Labelled photos from "dataset", an image-classification folder in KiranYBPatil/Sugarcane_Disease_Detector. The possible labels are: bacterial blights, healthy, mosaic, red rot, rust, yellow.

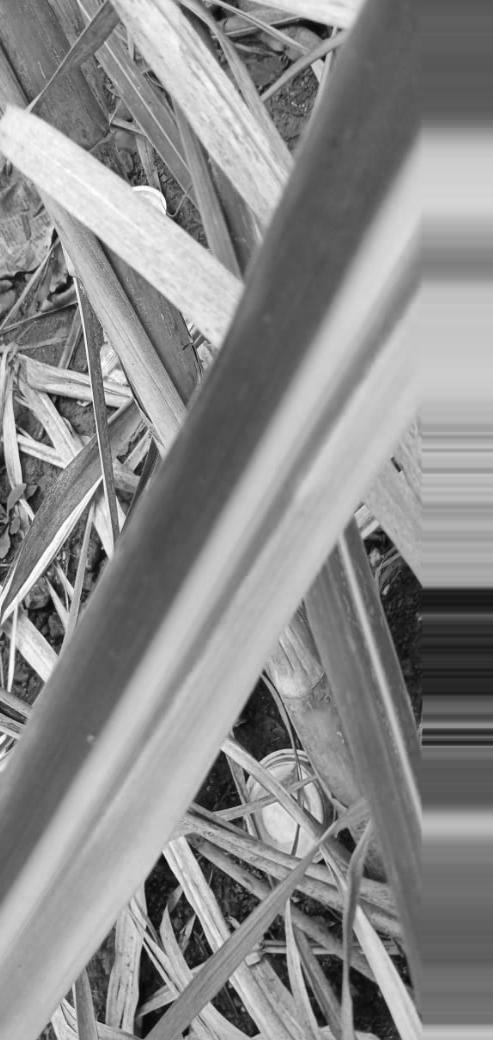
Label: yellow

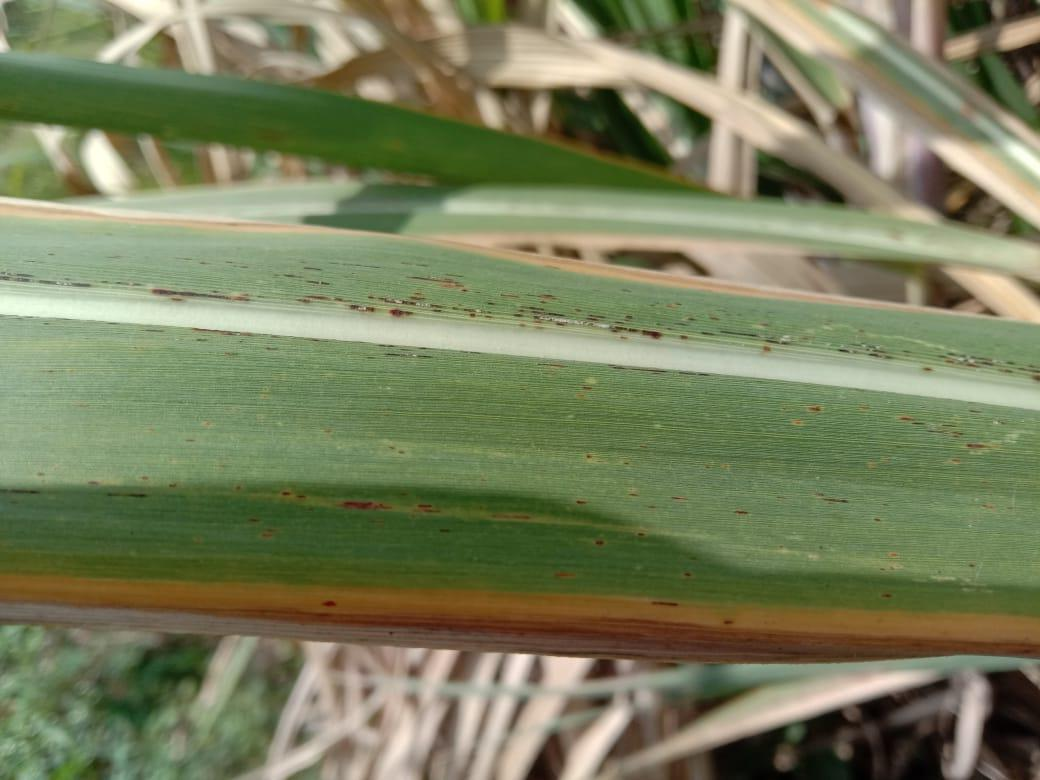
Label: rust

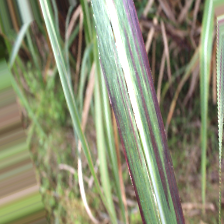
Label: bacterial blights

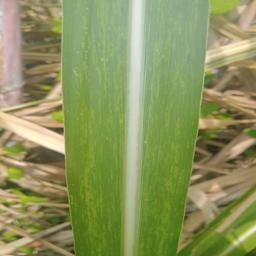
Label: mosaic

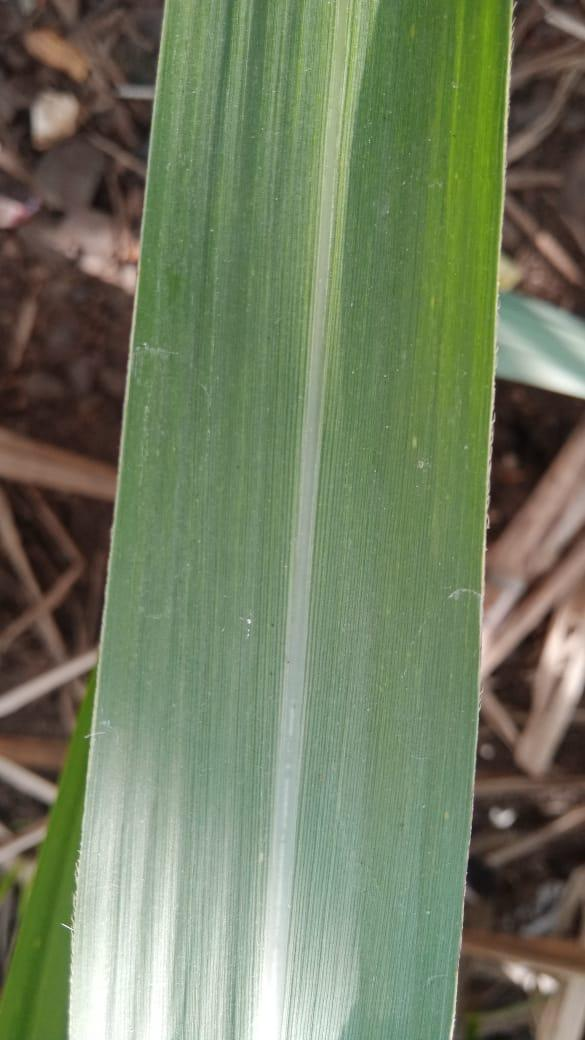
Label: healthy

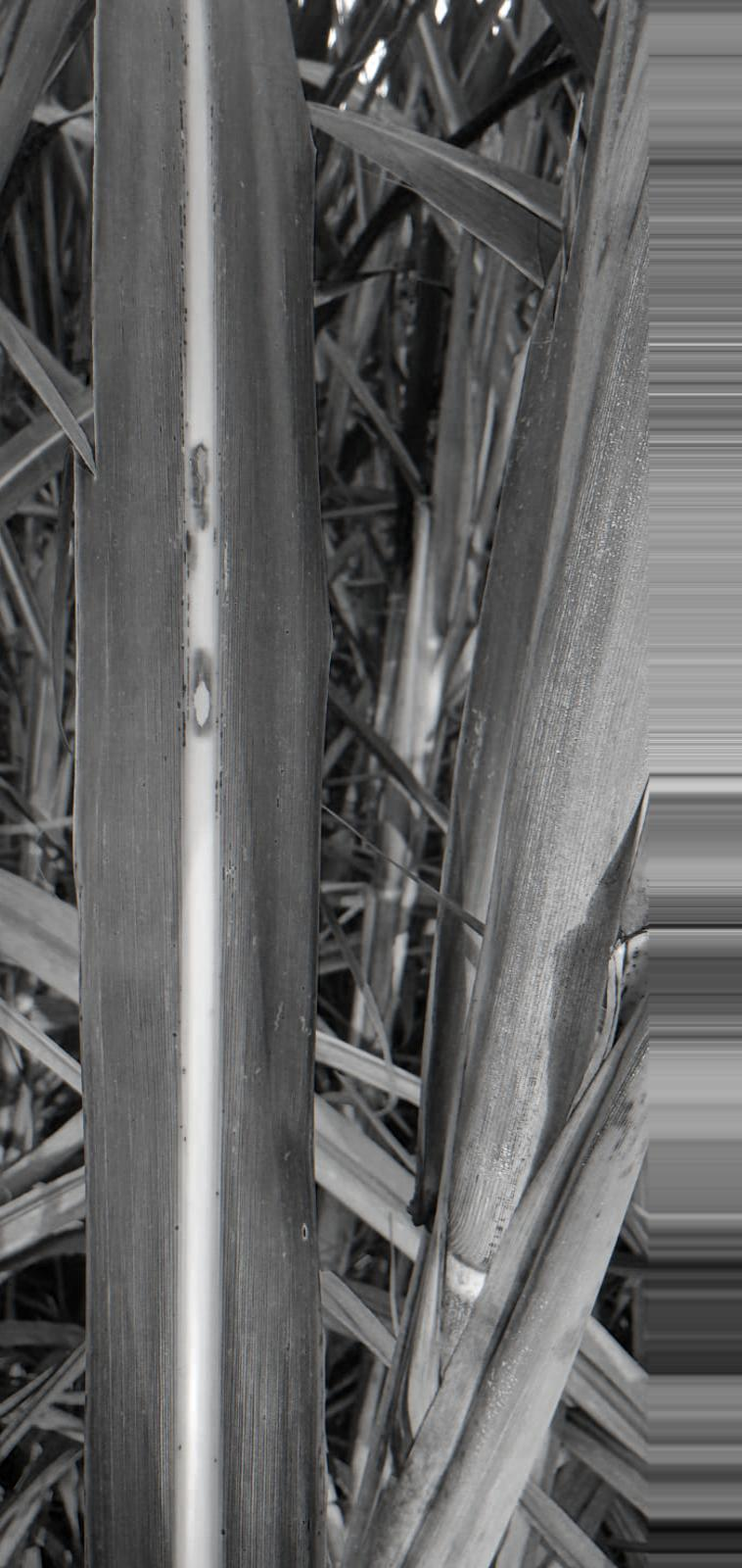
Label: red rot
